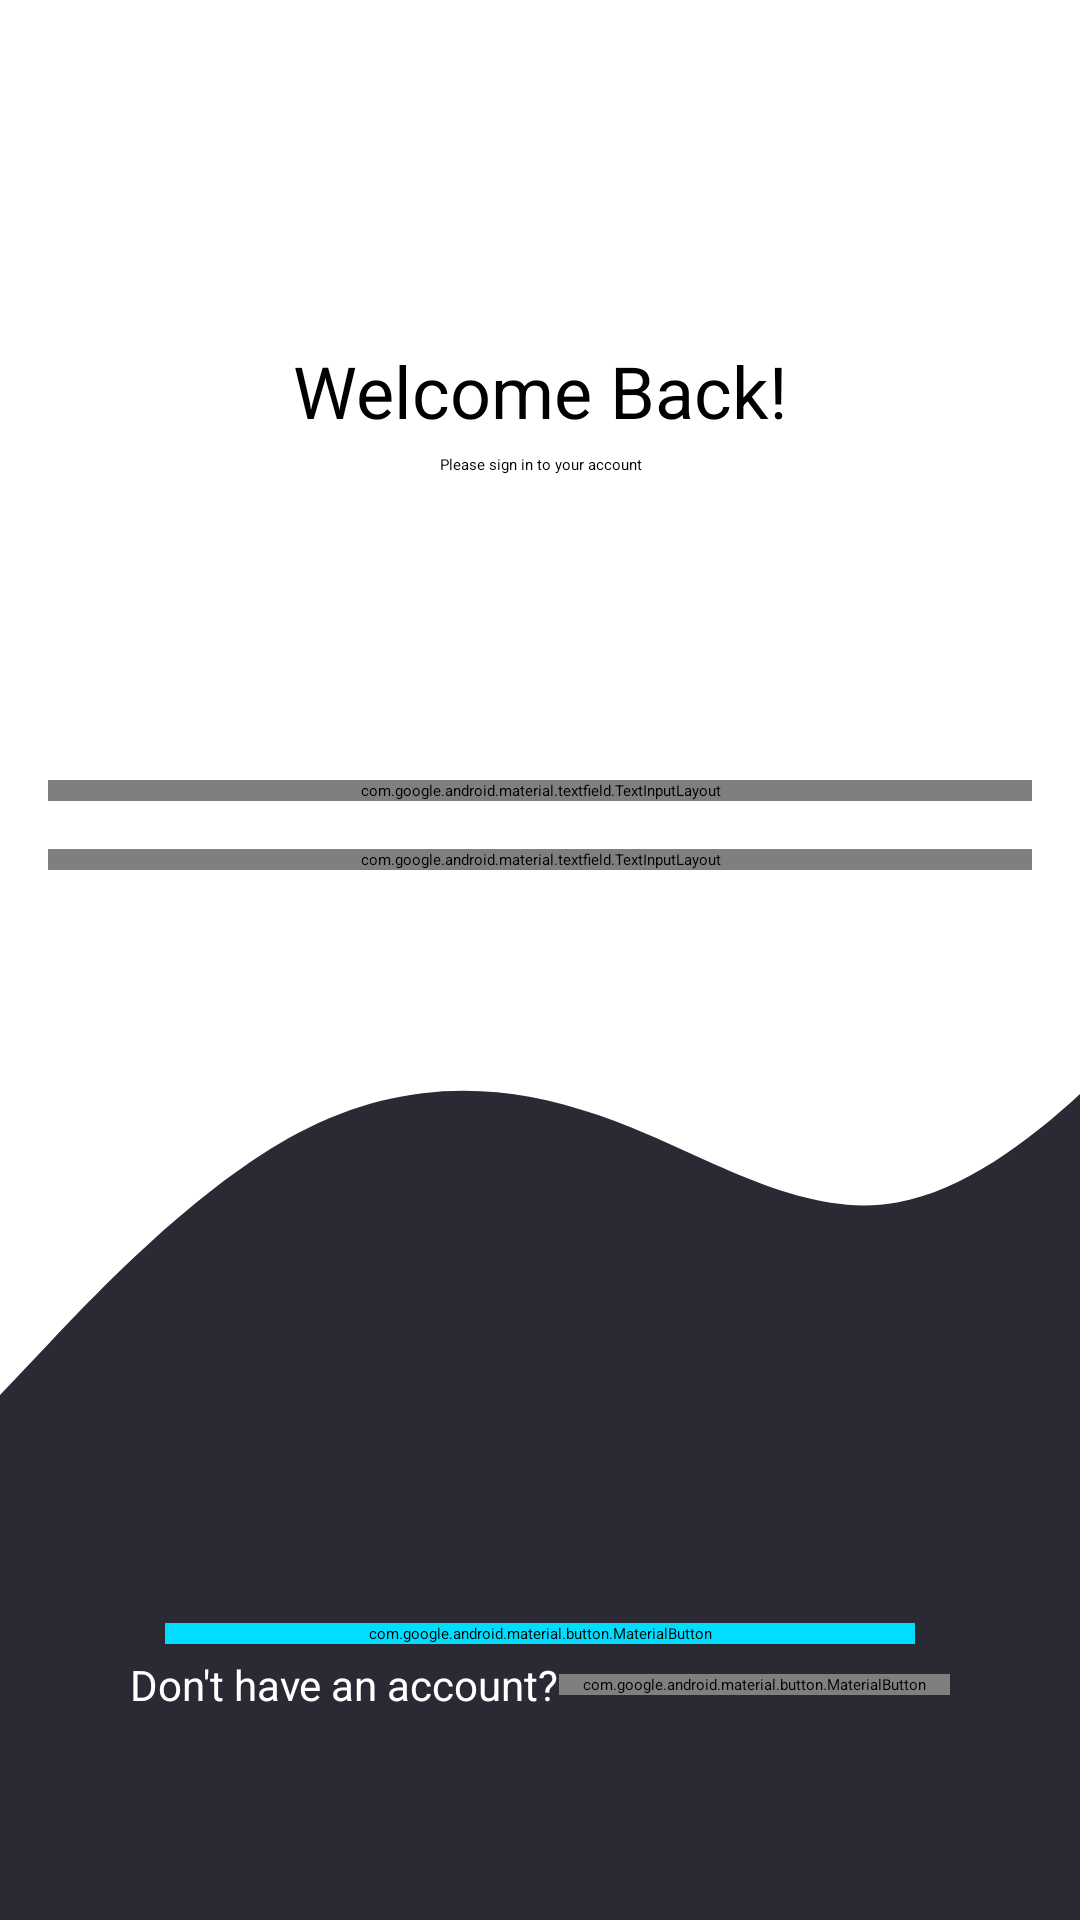

Produce the Android XML layout that renders to this screen, including the resource entries it uses.
<!-- AndroidManifest.xml: application theme Theme.RecyclerViewWithNavigationComponent -->
<!-- res/layout/fragment_sign_in.xml -->
<?xml version="1.0" encoding="utf-8"?>
<androidx.constraintlayout.widget.ConstraintLayout xmlns:android="http://schemas.android.com/apk/res/android"
    xmlns:app="http://schemas.android.com/apk/res-auto"
    xmlns:tools="http://schemas.android.com/tools"
    android:layout_width="match_parent"
    android:layout_height="match_parent"
    tools:context=".ui.authenctication.fragment.SignInFragment">


    <com.google.android.material.textview.MaterialTextView
        android:id="@+id/welcome_card"
        android:layout_width="match_parent"
        android:layout_height="wrap_content"
        android:text="@string/welcome_back"
        android:textAlignment="center"
        android:textSize="24sp"
        app:layout_constraintBottom_toTopOf="@id/itl_email"
        app:layout_constraintEnd_toEndOf="parent"
        app:layout_constraintStart_toStartOf="parent"
        app:layout_constraintTop_toTopOf="parent" />

    <com.google.android.material.textview.MaterialTextView
        android:id="@+id/title_please_signIn"
        android:layout_width="match_parent"
        android:layout_height="wrap_content"
        android:layout_marginTop="5dp"
        android:text="@string/please_sign_in_to_your_account"
        android:textAlignment="center"
        app:layout_constraintTop_toBottomOf="@id/welcome_card" />

    <com.google.android.material.textfield.TextInputLayout
        android:id="@+id/itl_email"
        style="@style/Widget.MaterialComponents.TextInputLayout.OutlinedBox"
        android:layout_width="0dp"
        android:layout_height="wrap_content"
        android:layout_margin="16dp"
        android:hint="@string/email_or_username"

        app:layout_constraintBottom_toTopOf="@id/itl_password"
        app:layout_constraintEnd_toEndOf="parent"
        app:layout_constraintStart_toStartOf="parent">

        <com.google.android.material.textfield.TextInputEditText
            android:id="@+id/edt_email"
            android:layout_width="match_parent"
            android:layout_height="wrap_content"

            android:inputType="textEmailAddress"
            android:maxLines="1" />
    </com.google.android.material.textfield.TextInputLayout>

    <com.google.android.material.textfield.TextInputLayout
        android:id="@+id/itl_password"
        style="@style/Widget.MaterialComponents.TextInputLayout.OutlinedBox"
        android:layout_width="0dp"
        android:layout_height="wrap_content"
        android:layout_marginTop="16dp"
        android:hint="@string/password"
        app:layout_constraintBottom_toTopOf="@id/layout_relative"
        app:layout_constraintEnd_toEndOf="@id/itl_email"

        app:layout_constraintStart_toStartOf="@id/itl_email"
        app:passwordToggleEnabled="true">

        <com.google.android.material.textfield.TextInputEditText
            android:id="@+id/edt_password"
            android:layout_width="match_parent"
            android:layout_height="wrap_content"
            android:inputType="textPassword"
            android:maxLines="1" />
    </com.google.android.material.textfield.TextInputLayout>

    <androidx.constraintlayout.widget.ConstraintLayout
        android:id="@+id/layout_relative"
        android:layout_width="match_parent"
        android:layout_height="350dp"
        android:background="@drawable/wave"
        app:layout_constraintBottom_toBottomOf="parent">

        <ViewFlipper
            android:id="@+id/btn_flipper"
            android:layout_width="250dp"
            android:layout_height="wrap_content"
            app:layout_constraintBottom_toTopOf="@+id/btn_signUp_inFragment_SignIn"
            app:layout_constraintEnd_toEndOf="parent"
            android:layout_marginBottom="10dp"
            app:layout_constraintStart_toStartOf="parent">

            <com.google.android.material.button.MaterialButton
                android:id="@+id/btn_signIn_inFragment_SignIn"
                android:layout_width="match_parent"
                android:layout_height="wrap_content"
                android:backgroundTint="@android:color/holo_blue_bright"
                android:text="@string/signIn"
                android:textAllCaps="false" />

            <ProgressBar
                android:id="@+id/progressBar"
                android:layout_width="match_parent"
                android:layout_height="wrap_content" />


        </ViewFlipper>
        <com.google.android.material.textview.MaterialTextView
            android:id="@+id/title_have_account"
            android:layout_width="wrap_content"
            android:layout_height="wrap_content"
            android:fontFamily="sans-serif"
            android:text="@string/don_t_have_an_account"
            android:textColor="@color/white"
            android:textSize="14sp"
            app:layout_constraintBottom_toBottomOf="@id/btn_signUp_inFragment_SignIn"
            app:layout_constraintTop_toTopOf="@id/btn_signUp_inFragment_SignIn"
            app:layout_constraintEnd_toStartOf="@id/btn_signUp_inFragment_SignIn"
            app:layout_constraintStart_toStartOf="parent"
            app:layout_constraintHorizontal_chainStyle="packed"
            />

        <com.google.android.material.button.MaterialButton
            android:id="@+id/btn_signUp_inFragment_SignIn"
            style="@style/Widget.MaterialComponents.Button.TextButton"
            android:layout_width="wrap_content"
            android:layout_height="wrap_content"
            android:fontFamily="sans-serif"
            android:minWidth="1dp"
            android:minHeight="1dp"
            android:text="@string/sign_up"
            android:textAllCaps="false"
            android:textColor="@color/white"
            android:textSize="14sp"
            app:layout_constraintBottom_toBottomOf="parent"

            app:layout_constraintStart_toEndOf="@id/title_have_account"
            app:layout_constraintEnd_toEndOf="parent"
            android:layout_marginBottom="75dp"
            />


    </androidx.constraintlayout.widget.ConstraintLayout>


</androidx.constraintlayout.widget.ConstraintLayout>
<!-- resources referenced by this layout -->
<resources>
  <!-- drawable wave (drawable) -->
  <vector xmlns:android="http://schemas.android.com/apk/res/android"
      android:width="1000dp"
      android:height="1000dp"
      android:viewportWidth="1300"
      android:viewportHeight="320">
  
      <path
          android:fillColor="#2a2a34"
          android:pathData="M0,160L60,144C120,128 240,96 360,80C480,64 600,64 720,74.7C840,85 960,107 1080,101.3C1200,96 1320,64 1380,48L1440,32L1440,320L1380,320C1320,320 1200,320 1080,320C960,320 840,320 720,320C600,320 480,320 360,320C240,320 120,320 60,320L0,320Z" />
  
  </vector>
  <string name="don_t_have_an_account">Don\'t have an account?</string>
  <string name="email_or_username">Email or Username</string>
  <string name="password">Password</string>
  <string name="please_sign_in_to_your_account">Please sign in to your account</string>
  <string name="signIn">Sign In</string>
  <string name="sign_up">Sign Up</string>
  <string name="welcome_back">Welcome Back!</string>
  <!-- not gathered from this repository: default colours our renderer supplied (Android Studio template values) -->
  <color name="white">#FFFFFFFF</color>
</resources>
